Run: headless pygame with SDL's dummy video driver; simulated clock (each Clock.tick advances the game by its frame time, no real sleeping); random seed 0; keys injected as events and as key.get_pressed() state; no mouse input.
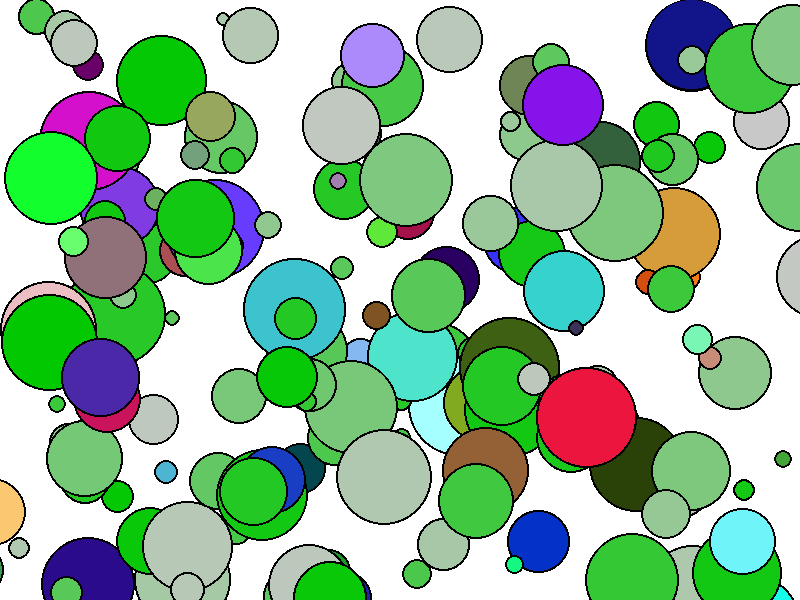
Frame 1 of 4 · flips 1–60 · no input
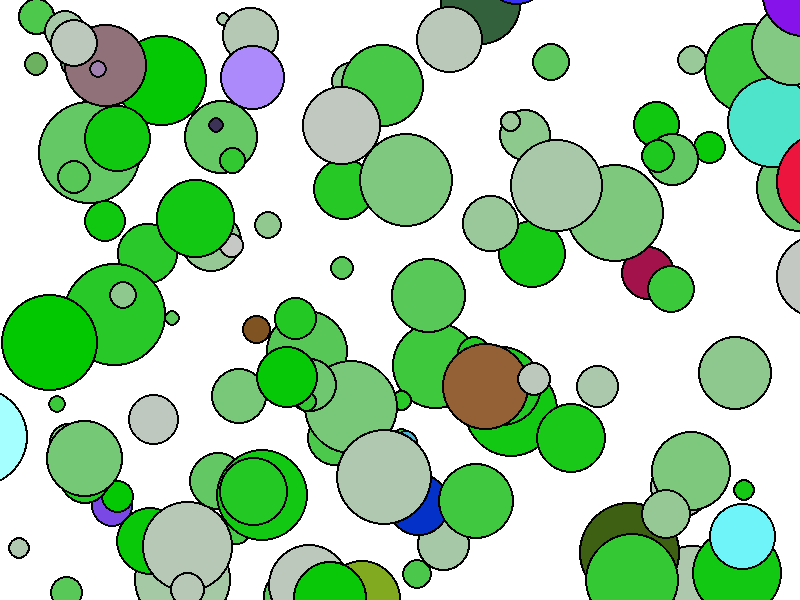
Frame 2 of 4 · flips 61–180 · tapped SPACE, RETURN · held RIGHT (→), D
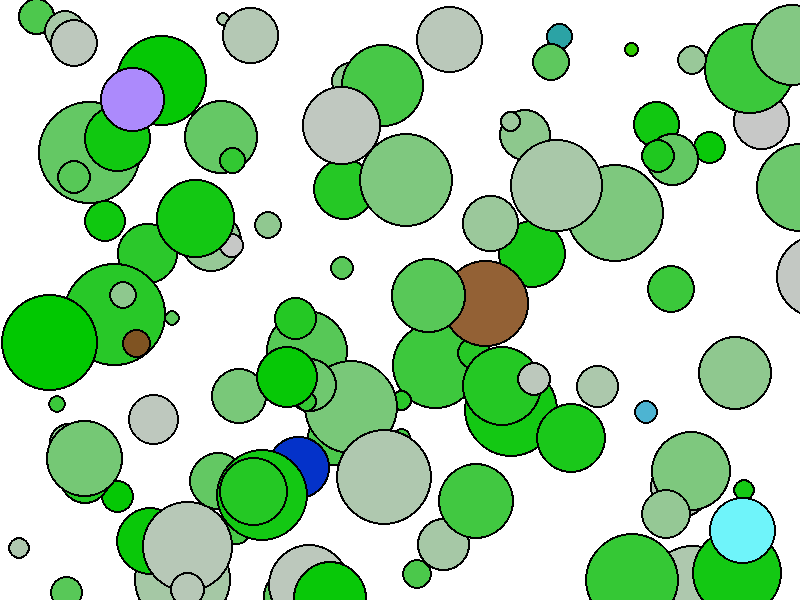
Frame 3 of 4 · flips 181–300 · held DOWN (↓), S
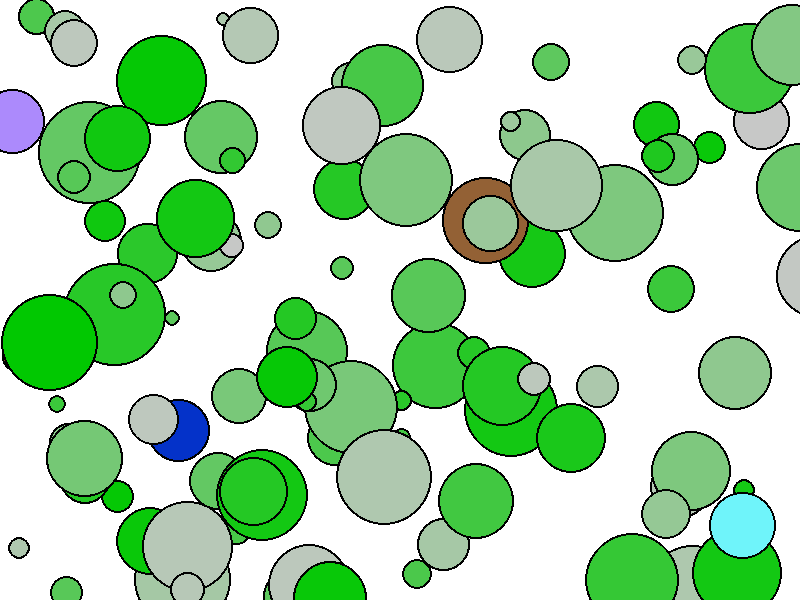
Frame 4 of 4 · flips 301–420 · held LEFT (←), A, UP (↑), W

The pygame program that drew these frames:

"""
Pygame Template
Aaron Lee - 2019
"""

import pygame
import math
import random

pygame.init()  #  initializes pygame


# Define variables
BLACK = (0, 0, 0)
WHITE = (255, 255, 255)
GREEN = (0, 255, 0)
RED = (255, 0, 0)
BLUE = (0, 0, 255)
YELLOW = (255, 255, 0)
MAGENTA = (255, 0, 255)
CYAN = (0, 255, 255)
GRAY = (100, 100, 100)
PINK = (255, 200, 200)
ORANGE = (255, 150, 0)
MAROON = (100, 0, 0)
BROWN = (100, 50, 50)


SCREEN_WIDTH = 800
SCREEN_HEIGHT = 600
done = False  # condition for my game loop


# Set the width and height of the screen [width, height]
size = (SCREEN_WIDTH, SCREEN_HEIGHT)
screen = pygame.display.set_mode(size)

pygame.display.set_caption("Mr. Lee's Game")

clock = pygame.time.Clock()  # creates a clock object that manages updates

# CLASSES
class Circle():
    def __init__(self):
        self.x = 0
        self.y = 0
        self.diameter = 20
        self.color = GREEN

    def draw(self):
        pygame.draw.ellipse(screen, BLACK, [self.x - 2, self.y - 2, self.diameter + 4, self.diameter + 4])
        pygame.draw.ellipse(screen, self.color, [self.x, self.y, self.diameter, self.diameter])

    def update(self):
        pass


class Bouncies(Circle):
    def __init__(self):
        super().__init__()
        self.diameter = random.randrange(10, 100)
        self.color = (random.randrange(256), random.randrange(256), random.randrange(256))
        self.x = random.randrange(SCREEN_WIDTH - self.diameter)
        self.y = random.randrange(SCREEN_HEIGHT - self.diameter)
        self.change_x = random.randrange(-10, 10)
        self.change_y = random.random() * 6 - 3

    def update(self):
        # move in x
        self.x += self.change_x

        # move in y
        self.y += self.change_y


shape_list = []

for i in range(100):
    my_circle = Circle()
    my_circle.x = random.randrange(SCREEN_WIDTH - my_circle.diameter)
    my_circle.y = random.randrange(SCREEN_HEIGHT - my_circle.diameter)
    my_circle.diameter = random.randrange(10, 100)
    rb = random.randrange(200)
    my_circle.color = (rb, 200, rb)
    shape_list.append(my_circle)

    my_bouncy = Bouncies()
    shape_list.append(my_bouncy)



# -------- Main Program Loop -----------
while not done:
    # --- Main event loop (input from user mouse, keyboard, controller)
    for event in pygame.event.get():
        if event.type == pygame.QUIT:
            done = True

    # --- Game logic should go here
    for shape in shape_list:
        shape.update()

    # --- Drawing code goes here
    screen.fill(WHITE)

    for shape in shape_list:
        shape.draw()

    pygame.display.flip()  # updates the screen

    clock.tick(60) # frames per second

pygame.quit() # Close the window and quit.
